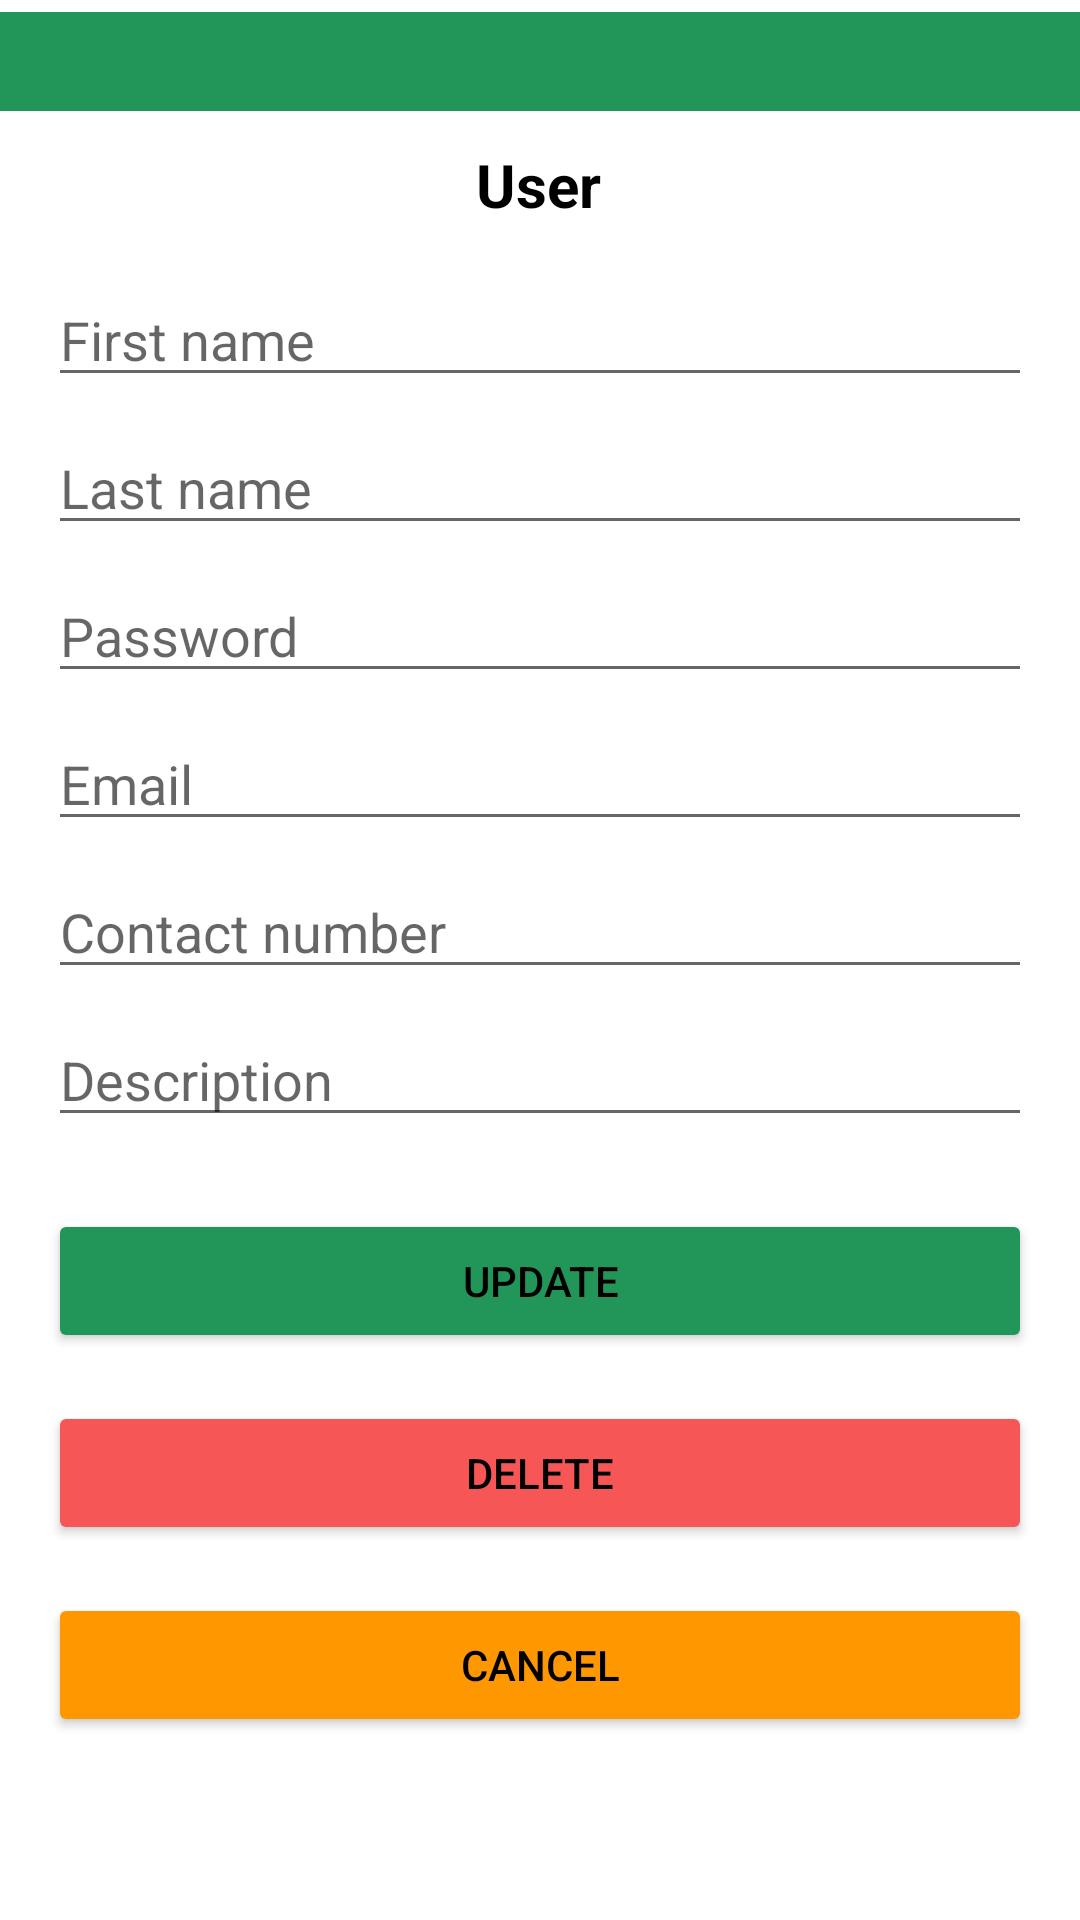

Layout XML and referenced resources for this Android screen:
<!-- AndroidManifest.xml: application theme Theme.Exportify -->
<!-- res/layout/activity_exporter_profile_update.xml -->
<?xml version="1.0" encoding="utf-8"?>
<androidx.constraintlayout.widget.ConstraintLayout xmlns:android="http://schemas.android.com/apk/res/android"
    xmlns:app="http://schemas.android.com/apk/res-auto"
    xmlns:tools="http://schemas.android.com/tools"
    android:layout_width="match_parent"
    android:layout_height="match_parent"
    tools:context=".ExporterProfileUpdate">


    <TextView
        android:id="@+id/textView22"
        android:layout_width="392dp"
        android:layout_height="33dp"
        android:layout_marginStart="10dp"
        android:layout_marginTop="4dp"
        android:layout_marginEnd="10dp"
        android:background="#219658"
        android:textAlignment="center"
        android:textColor="#000000"
        android:textSize="20dp"
        android:textStyle="bold"
        app:layout_constraintEnd_toEndOf="parent"
        app:layout_constraintStart_toStartOf="parent"
        app:layout_constraintTop_toTopOf="parent" />

    <TextView
        android:id="@+id/ExporterName"
        android:layout_width="wrap_content"
        android:layout_height="wrap_content"
        android:layout_marginTop="48dp"
        android:text="User"
        android:textColor="#000000"
        android:textSize="20sp"
        android:textStyle="bold"
        app:layout_constraintEnd_toEndOf="parent"
        app:layout_constraintHorizontal_bias="0.498"
        app:layout_constraintStart_toStartOf="parent"
        app:layout_constraintTop_toTopOf="parent" />

    <EditText
        android:id="@+id/edFirstname"
        android:layout_width="0dp"
        android:layout_height="wrap_content"
        android:layout_marginStart="16dp"
        android:layout_marginTop="16dp"
        android:layout_marginEnd="16dp"
        android:ems="10"
        android:hint="First name"
        android:inputType="textPersonName"
        app:layout_constraintEnd_toEndOf="parent"
        app:layout_constraintStart_toStartOf="parent"
        app:layout_constraintTop_toBottomOf="@+id/ExporterName" />

    <EditText
        android:id="@+id/edSecondname"
        android:layout_width="0dp"
        android:layout_height="wrap_content"
        android:layout_marginStart="16dp"
        android:layout_marginTop="8dp"
        android:layout_marginEnd="16dp"
        android:ems="10"
        android:hint="Last name"
        android:inputType="textPersonName"
        app:layout_constraintEnd_toEndOf="parent"
        app:layout_constraintStart_toStartOf="parent"
        app:layout_constraintTop_toBottomOf="@+id/edFirstname" />

    <EditText
        android:id="@+id/edPassword"
        android:layout_width="0dp"
        android:layout_height="wrap_content"
        android:layout_marginStart="16dp"
        android:layout_marginTop="8dp"
        android:layout_marginEnd="16dp"
        android:ems="10"
        android:hint="Password"
        android:inputType="textPassword"
        app:layout_constraintEnd_toEndOf="parent"
        app:layout_constraintStart_toStartOf="parent"
        app:layout_constraintTop_toBottomOf="@+id/edSecondname" />

    <EditText
        android:id="@+id/edEmail"
        android:layout_width="0dp"
        android:layout_height="wrap_content"
        android:layout_marginStart="16dp"
        android:layout_marginTop="8dp"
        android:layout_marginEnd="16dp"
        android:ems="10"
        android:hint="Email"
        android:inputType="textPersonName"
        app:layout_constraintEnd_toEndOf="parent"
        app:layout_constraintStart_toStartOf="parent"
        app:layout_constraintTop_toBottomOf="@+id/edPassword" />

    <EditText
        android:id="@+id/edContactnumber"
        android:layout_width="0dp"
        android:layout_height="wrap_content"
        android:layout_marginStart="16dp"
        android:layout_marginTop="8dp"
        android:layout_marginEnd="16dp"
        android:ems="10"
        android:hint="Contact number"
        android:inputType="textPersonName"
        app:layout_constraintEnd_toEndOf="parent"
        app:layout_constraintStart_toStartOf="parent"
        app:layout_constraintTop_toBottomOf="@+id/edEmail" />

    <EditText
        android:id="@+id/edDiscription"
        android:layout_width="0dp"
        android:layout_height="wrap_content"
        android:layout_marginStart="16dp"
        android:layout_marginTop="8dp"
        android:layout_marginEnd="16dp"
        android:ems="10"
        android:hint="Description"
        android:inputType="textPersonName"
        app:layout_constraintEnd_toEndOf="parent"
        app:layout_constraintStart_toStartOf="parent"
        app:layout_constraintTop_toBottomOf="@+id/edContactnumber" />

    <Button
        android:id="@+id/btnUpdate"
        android:layout_width="0dp"
        android:layout_height="wrap_content"
        android:layout_marginStart="16dp"
        android:layout_marginTop="24dp"
        android:layout_marginEnd="16dp"
        android:backgroundTint="#219658"
        android:text="Update"
        android:textColor="#000000"
        app:layout_constraintEnd_toEndOf="parent"
        app:layout_constraintStart_toStartOf="parent"
        app:layout_constraintTop_toBottomOf="@+id/edDiscription" />

    <Button
        android:id="@+id/btnDelete"
        android:layout_width="0dp"
        android:layout_height="wrap_content"
        android:layout_marginStart="16dp"
        android:layout_marginTop="16dp"
        android:layout_marginEnd="16dp"
        android:backgroundTint="#F65656"
        android:text="Delete"
        android:textColor="#000000"
        app:layout_constraintEnd_toEndOf="parent"
        app:layout_constraintStart_toStartOf="parent"
        app:layout_constraintTop_toBottomOf="@+id/btnUpdate" />

    <Button
        android:id="@+id/btnCancel"
        android:layout_width="0dp"
        android:layout_height="wrap_content"
        android:layout_marginStart="16dp"
        android:layout_marginTop="16dp"
        android:layout_marginEnd="16dp"
        android:backgroundTint="#FF9800"
        android:text="Cancel"
        android:textColor="#000000"
        app:layout_constraintEnd_toEndOf="parent"
        app:layout_constraintStart_toStartOf="parent"
        app:layout_constraintTop_toBottomOf="@+id/btnDelete" />


</androidx.constraintlayout.widget.ConstraintLayout>
<!-- resources referenced by this layout -->
<resources>
  <style name="Theme.Exportify" parent="Theme.MaterialComponents.DayNight.NoActionBar">
          
          <item name="colorPrimary">@color/purple_500</item>
          <item name="colorPrimaryVariant">@color/purple_700</item>
          <item name="colorOnPrimary">@color/white</item>
          
          <item name="colorSecondary">@color/teal_200</item>
          <item name="colorSecondaryVariant">@color/teal_700</item>
          <item name="colorOnSecondary">@color/black</item>
          
          <item name="android:statusBarColor">?attr/colorPrimaryVariant</item>
          
      </style>
  <color name="purple_500">#FF6200EE</color>
  <color name="purple_700">#FF3700B3</color>
  <color name="white">#FFFFFFFF</color>
  <color name="teal_200">#FF03DAC5</color>
  <color name="teal_700">#FF018786</color>
  <color name="black">#FF000000</color>
</resources>
